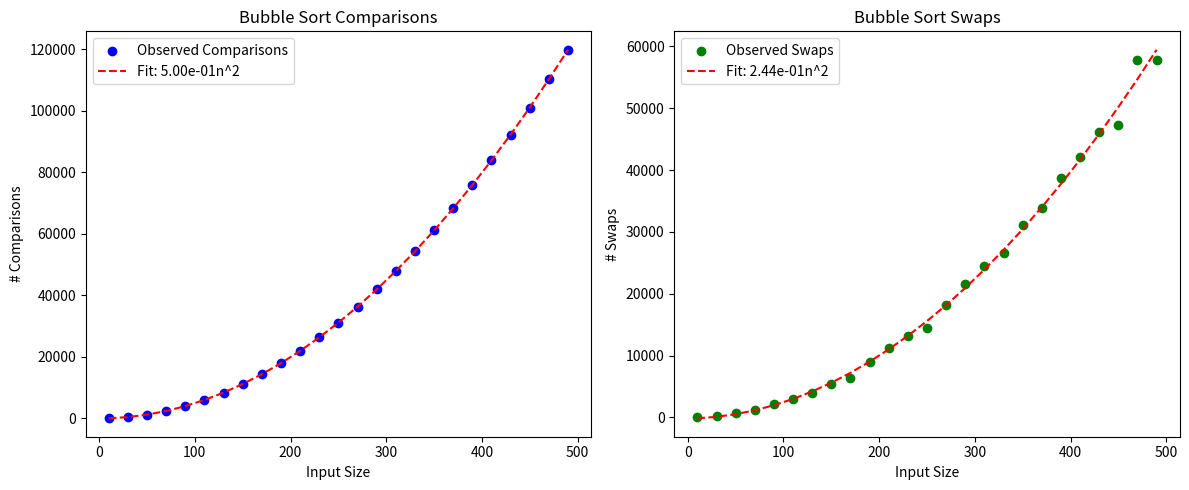

Recreate this plot in Python.
import random
import matplotlib.pyplot as plt
import numpy as np

def bubble_sort(arr):
    n = len(arr)
    comparisons = 0
    swaps = 0
    for i in range(n):
        for j in range(n - i - 1):
            comparisons += 1 
            if arr[j] > arr[j + 1]:
                arr[j], arr[j + 1] = arr[j + 1], arr[j]  
                swaps += 1
    return comparisons, swaps

sizes = list(range(10, 501, 20)) 
comp_counts = []
swap_counts = []

for size in sizes:
    arr = [random.randint(1, 1000) for _ in range(size)]
    comparisons, swaps = bubble_sort(arr[:])
    comp_counts.append(comparisons)
    swap_counts.append(swaps)

comp_fit = np.polyfit(sizes, comp_counts, 2)
swap_fit = np.polyfit(sizes, swap_counts, 2)

plt.figure(figsize=(12, 5))

plt.subplot(1, 2, 1)
plt.scatter(sizes, comp_counts, label='Observed Comparisons', color='b')
plt.plot(sizes, np.polyval(comp_fit, sizes), 'r--', label=f'Fit: {comp_fit[0]:.2e}n^2')
plt.xlabel('Input Size')
plt.ylabel('# Comparisons')
plt.legend()
plt.title('Bubble Sort Comparisons')


plt.subplot(1, 2, 2)
plt.scatter(sizes, swap_counts, label='Observed Swaps', color='g')
plt.plot(sizes, np.polyval(swap_fit, sizes), 'r--', label=f'Fit: {swap_fit[0]:.2e}n^2')
plt.xlabel('Input Size')
plt.ylabel('# Swaps')
plt.legend()
plt.title('Bubble Sort Swaps')

plt.tight_layout()
plt.show()
